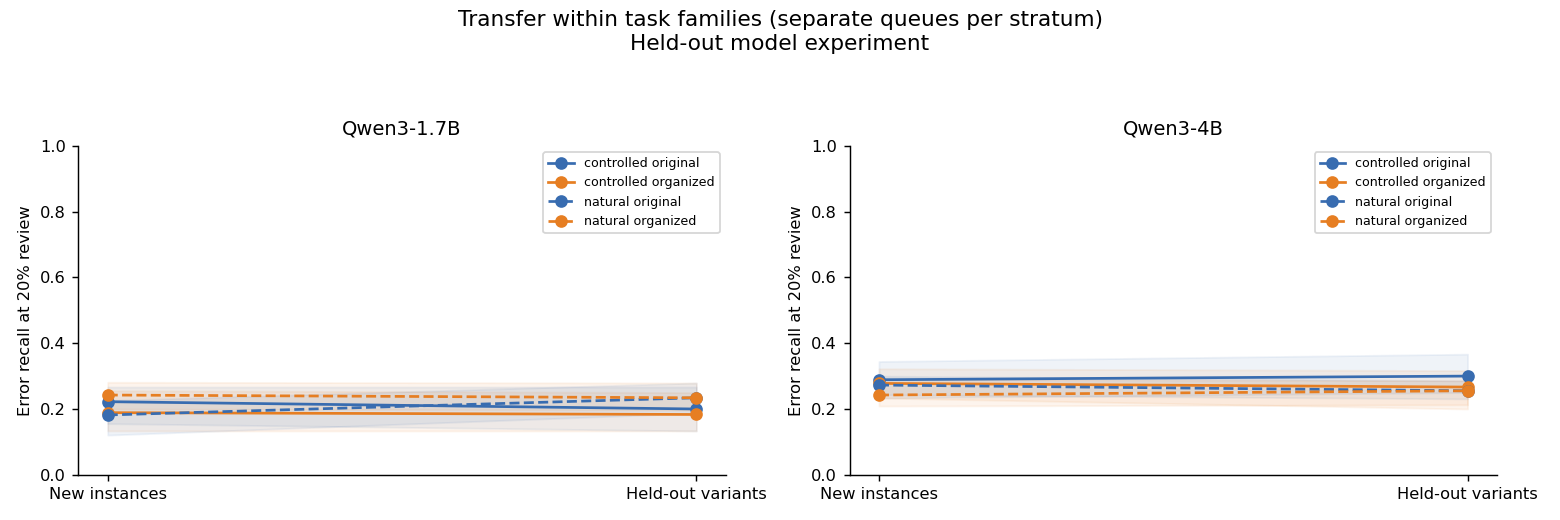

Values plotted in this chart, from the file beside it:
model, arm, condition, split, n, errors, k, caught, recall, precision, missed_rate, false_escalation, lo, hi
Qwen/Qwen3-1.7B, controlled, original_order_evidence, new_instance, 180, 90.0, 36, 20.0, 0.2222, 0.5556, 0.3889, 0.1778, 0.1556, 0.2667
Qwen/Qwen3-1.7B, controlled, original_order_evidence, held_out_variant, 120, 60.0, 24, 12.0, 0.2, 0.5, 0.4, 0.2, 0.1333, 0.2667
Qwen/Qwen3-1.7B, controlled, claim_organized_evidence, new_instance, 180, 90.0, 36, 17.0, 0.1889, 0.4722, 0.4056, 0.2111, 0.1333, 0.2556
Qwen/Qwen3-1.7B, controlled, claim_organized_evidence, held_out_variant, 120, 60.0, 24, 11.0, 0.1833, 0.4583, 0.4083, 0.2167, 0.1333, 0.25
Qwen/Qwen3-1.7B, natural, original_order_evidence, new_instance, 90, 66.0, 18, 12.0, 0.1818, 0.6667, 0.6, 0.25, 0.1207, 0.2258
Qwen/Qwen3-1.7B, natural, original_order_evidence, held_out_variant, 60, 47.0, 12, 11.0, 0.234, 0.9167, 0.6, 0.07692, 0.1875, 0.2791
Qwen/Qwen3-1.7B, natural, claim_organized_evidence, new_instance, 90, 66.0, 18, 16.0, 0.2424, 0.8889, 0.5556, 0.08333, 0.2, 0.2812
Qwen/Qwen3-1.7B, natural, claim_organized_evidence, held_out_variant, 60, 47.0, 12, 11.0, 0.234, 0.9167, 0.6, 0.07692, 0.1961, 0.2791
Qwen/Qwen3-4B, controlled, original_order_evidence, new_instance, 180, 90.0, 36, 26.0, 0.2889, 0.7222, 0.3556, 0.1111, 0.2333, 0.3444
Qwen/Qwen3-4B, controlled, original_order_evidence, held_out_variant, 120, 60.0, 24, 18.0, 0.3, 0.75, 0.35, 0.1, 0.25, 0.3667
Qwen/Qwen3-4B, controlled, claim_organized_evidence, new_instance, 180, 90.0, 36, 25.0, 0.2778, 0.6944, 0.3611, 0.1222, 0.2333, 0.3222
Qwen/Qwen3-4B, controlled, claim_organized_evidence, held_out_variant, 120, 60.0, 24, 16.0, 0.2667, 0.6667, 0.3667, 0.1333, 0.2, 0.3167
Qwen/Qwen3-4B, natural, original_order_evidence, new_instance, 90, 66.0, 18, 18.0, 0.2727, 1.0, 0.5333, 0.0, 0.2432, 0.3
Qwen/Qwen3-4B, natural, original_order_evidence, held_out_variant, 60, 47.0, 12, 12.0, 0.2553, 1.0, 0.5833, 0.0, 0.2308, 0.2857
Qwen/Qwen3-4B, natural, claim_organized_evidence, new_instance, 90, 66.0, 18, 16.0, 0.2424, 0.8889, 0.5556, 0.08333, 0.209, 0.2903
Qwen/Qwen3-4B, natural, claim_organized_evidence, held_out_variant, 60, 47.0, 12, 12.0, 0.2553, 1.0, 0.5833, 0.0, 0.2128, 0.2857
